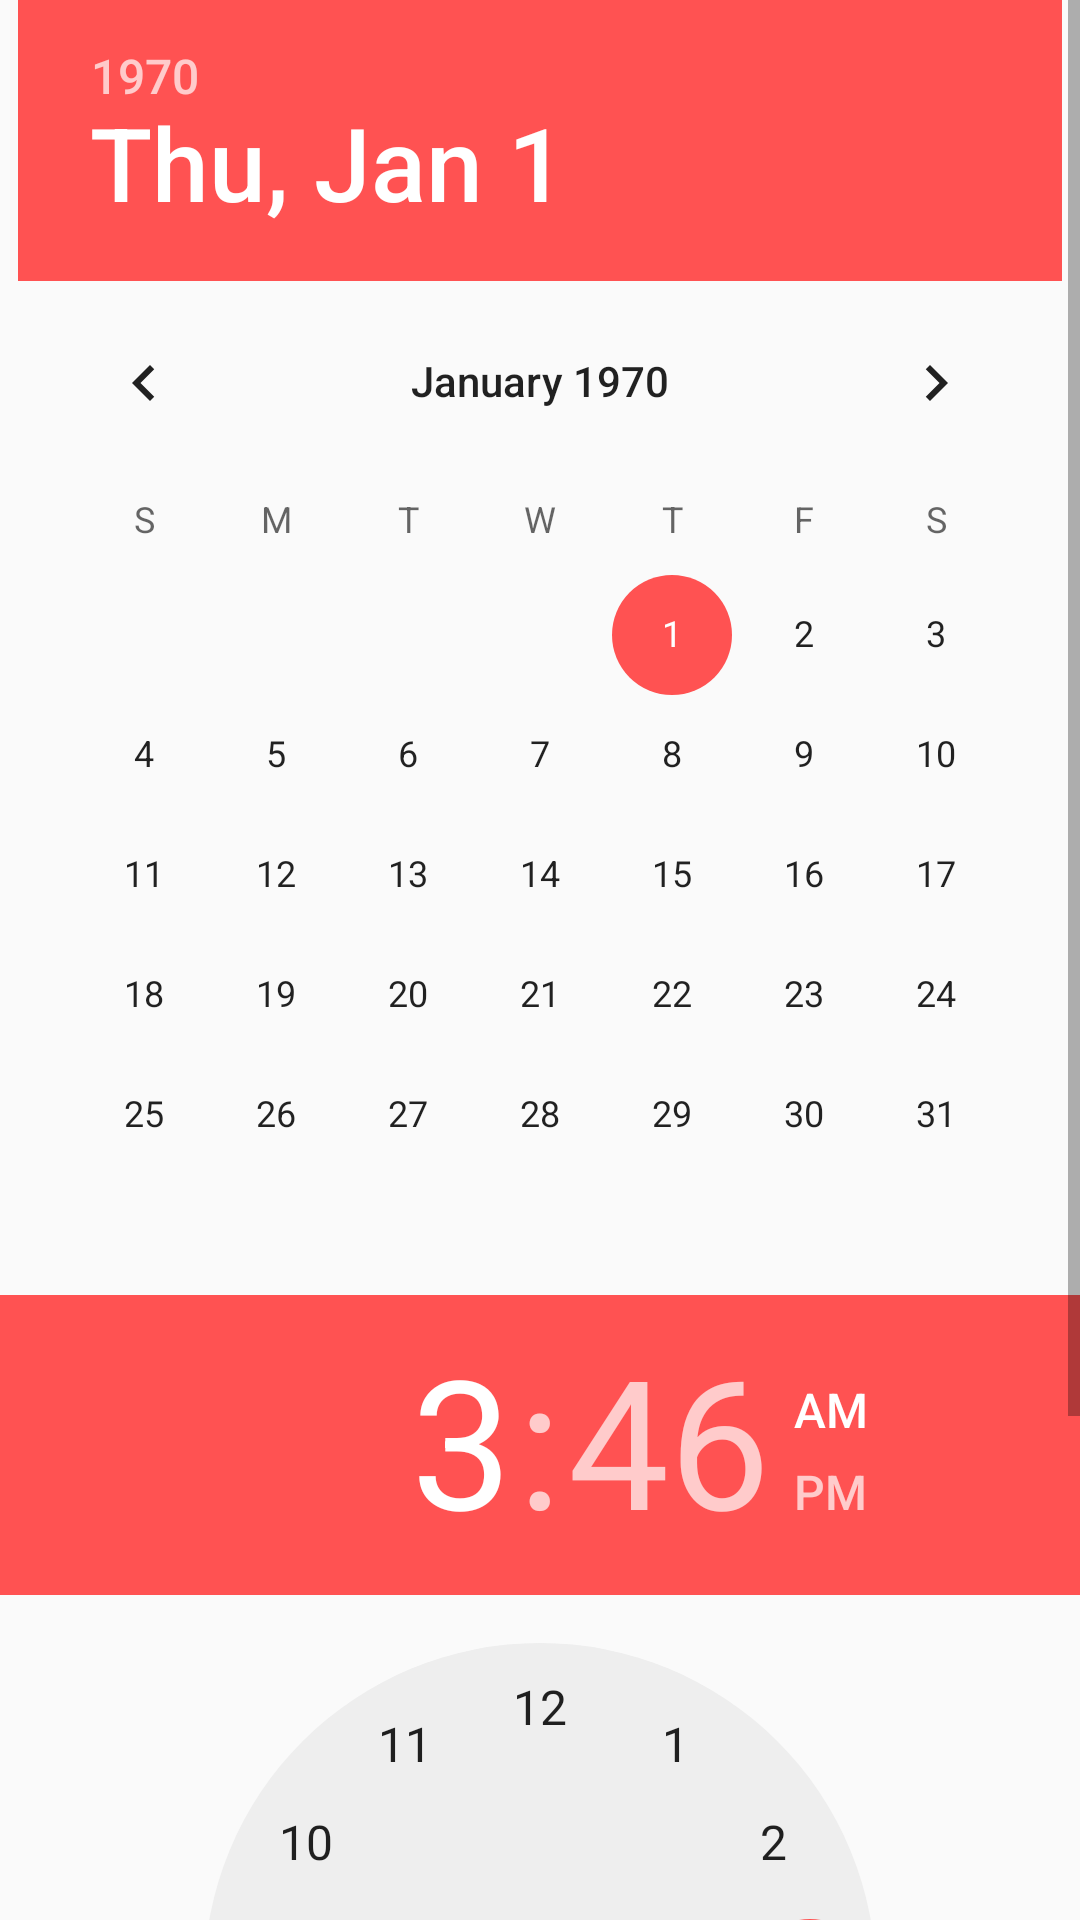

Here is an Android app screen rendered from its layout file. Give the layout XML and the strings, colors and styles it references.
<!-- AndroidManifest.xml: application theme AppTheme -->
<!-- res/layout/date_time_picker.xml -->
<?xml version="1.0" encoding="utf-8"?>
<ScrollView  xmlns:android="http://schemas.android.com/apk/res/android"
    android:layout_width="match_parent"
    android:layout_height="wrap_content">

    <LinearLayout
        android:layout_width="match_parent"
        android:layout_height="match_parent"
        android:orientation="vertical"
        android:gravity="center_horizontal">

        <DatePicker
            android:id="@+id/date_picker"
            android:layout_width="wrap_content"
            android:layout_height="wrap_content"></DatePicker>

        <TimePicker
            android:id="@+id/time_picker"
            android:layout_width="wrap_content"
            android:layout_height="wrap_content"></TimePicker>
        <Button
            android:layout_width="wrap_content"
            android:layout_height="wrap_content"
            android:text="set"
            android:id="@+id/btn_set"/>
    </LinearLayout>

</ScrollView>
<!-- resources referenced by this layout -->
<resources>
  <style name="AppTheme" parent="AppTheme.Base">
          
      </style>
  <style name="AppTheme.Base" parent="Theme.AppCompat.Light.NoActionBar">
          
          <item name="colorPrimary">@color/colorPrimary</item>
          <item name="colorPrimaryDark">@color/colorPrimaryDark</item>
          <item name="colorAccent">@color/colorAccent</item>
          <item name="android:textColor">@color/primary_text</item>
          <item name="android:editTextStyle">@style/myEditText</item>
          <item name="android:windowActionModeOverlay">true</item>
      </style>
  <color name="colorPrimary">#E53935</color>
  <color name="colorPrimaryDark">#C62828</color>
  <color name="colorAccent">#FF5252</color>
  <color name="primary_text">#000000</color>
  <style name="myEditText" parent="@android:style/Widget.Holo.Light.EditText">
          <item name="android:background">@android:drawable/editbox_background_normal</item>
          <item name="android:height">40sp</item>
      </style>
</resources>
